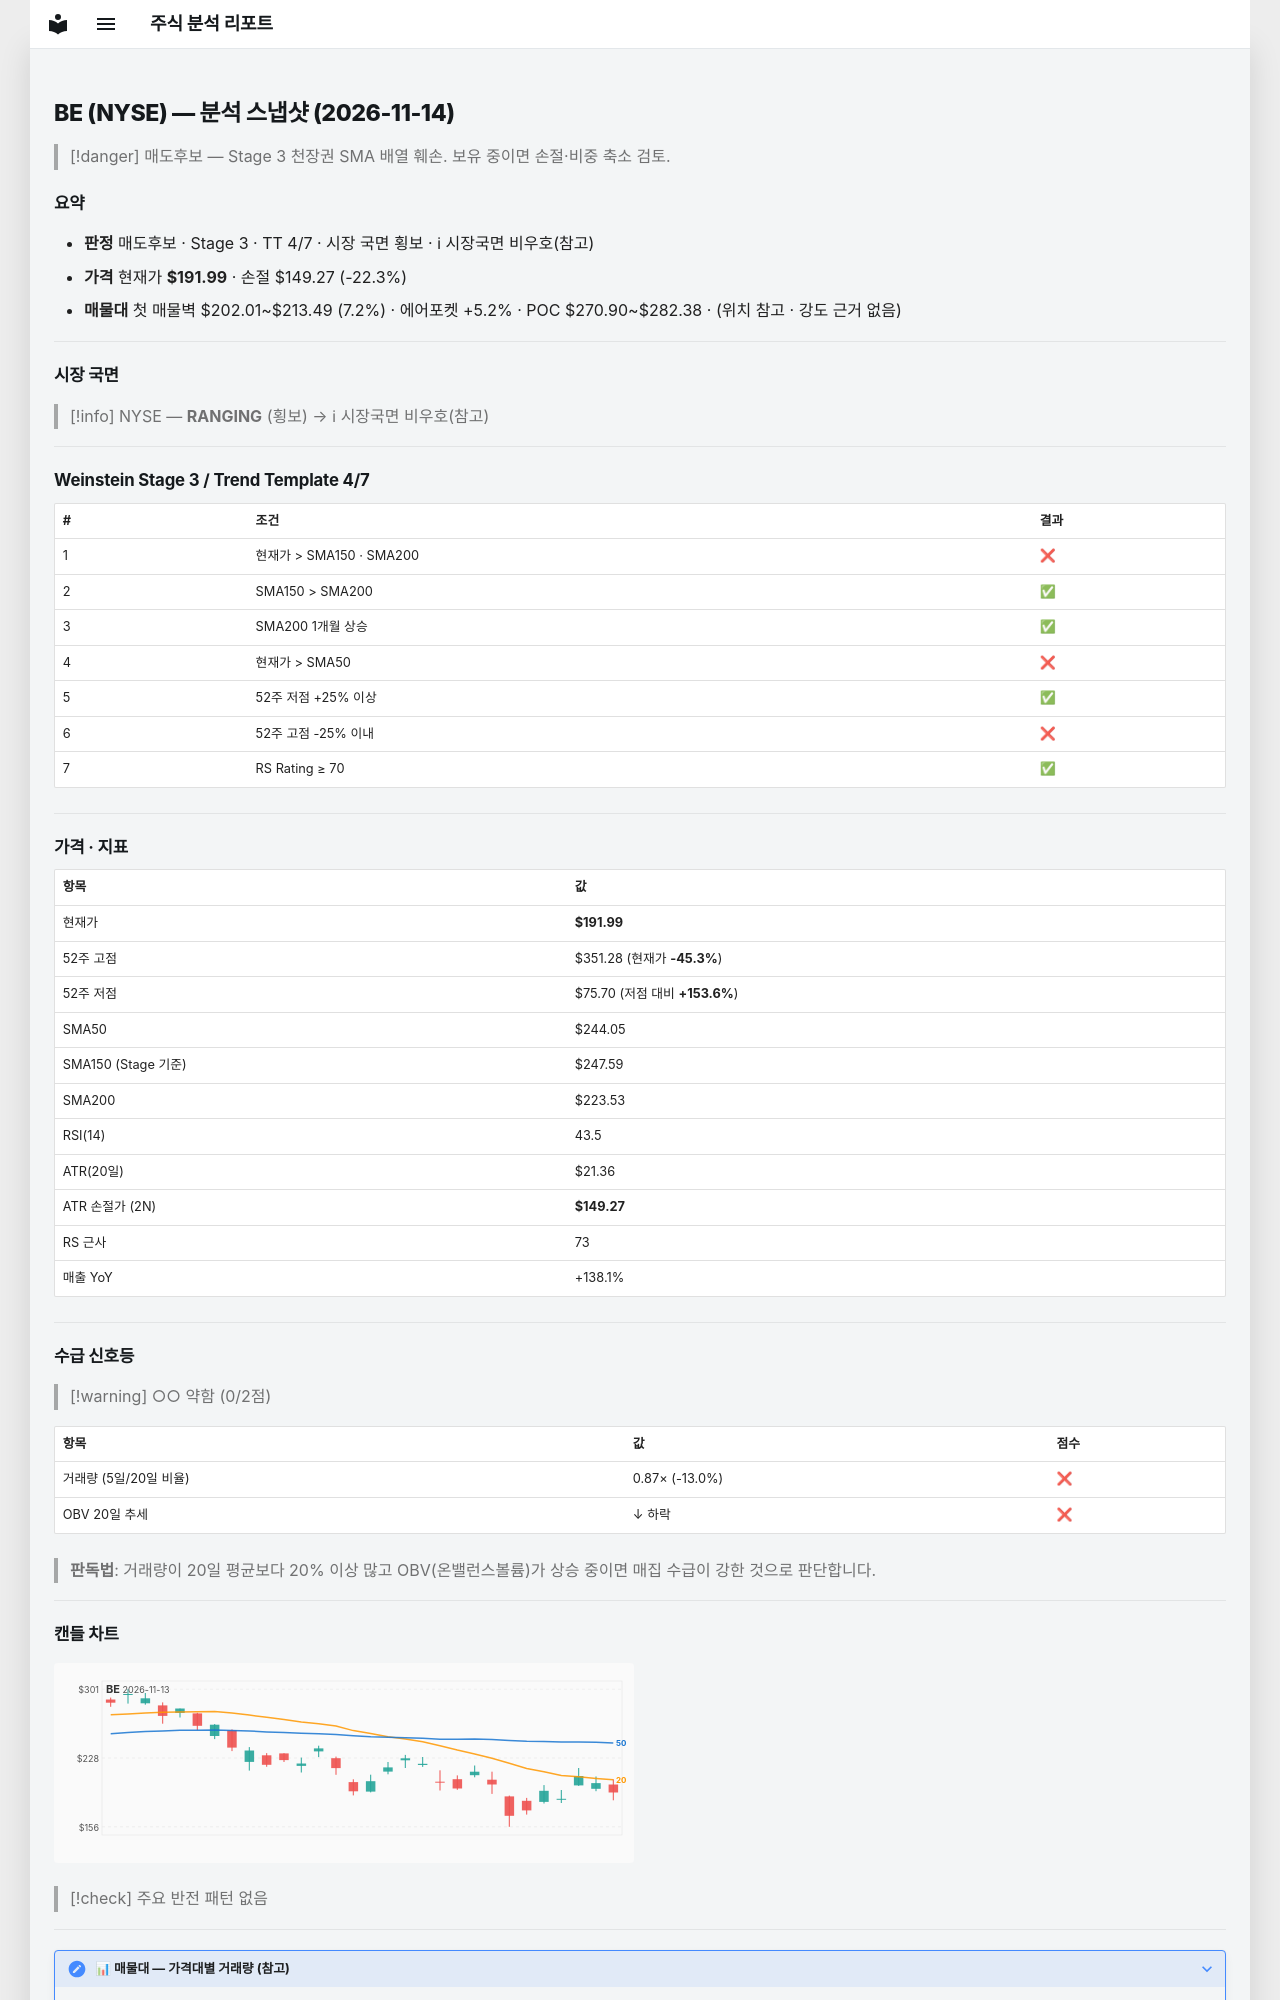

repository: soloandco/stock-reports · page: snapshots/BE-2026-11-14/index.html · generator: mkdocs

---
type: analysis-snapshot
title: BE 분석 스냅샷
ticker: BE
market: NYSE
created: 2026-11-14
updated: 2026-11-14
bar-date: 2026-11-13
verdict: 매도후보
real-rr: 1.44
sma50-gap-pct: -21.3
weekly-position: 저항대아래
weekly-overhead-price: 253.31
weekly-overhead-pct: 31.9
stage: 3
trend-template-score: 4
tt-max: 7
ma-set: sma-50-150-200
price: 191.99000549316406
stop-price: 149.26628905655457
market-regime: RANGING
supply-demand-score: 0/2
supply-demand-label: 약함
status: tracking
tags:
  - stock-agent
  - watchlist
  - BE
  - analysis
related:
  - "[[analysis-template]]"
---

# BE (NYSE) — 분석 스냅샷 (2026-11-14)

> [!danger] 매도후보 — Stage 3 천장권
> SMA 배열 훼손. 보유 중이면 손절·비중 축소 검토.

## 요약

- **판정** 매도후보 · Stage 3 · TT 4/7 · 시장 국면 횡보 · ℹ 시장국면 비우호(참고)
- **가격** 현재가 **$191.99** · 손절 $149.27 (-22.3%)
- **매물대** 첫 매물벽 $202.01~$213.49 (7.2%) · 에어포켓 +5.2% · POC $270.90~$282.38 · (위치 참고 · 강도 근거 없음)

---

## 시장 국면

> [!info] NYSE — **RANGING** (횡보) → ℹ 시장국면 비우호(참고)

---

## Weinstein Stage 3 / Trend Template 4/7

| # | 조건 | 결과 |
|---|------|------|
| 1 | 현재가 > SMA150 · SMA200 | ❌ |
| 2 | SMA150 > SMA200 | ✅ |
| 3 | SMA200 1개월 상승 | ✅ |
| 4 | 현재가 > SMA50 | ❌ |
| 5 | 52주 저점 +25% 이상 | ✅ |
| 6 | 52주 고점 -25% 이내 | ❌ |
| 7 | RS Rating ≥ 70 | ✅ |

---

## 가격 · 지표

| 항목 | 값 |
|------|---|
| 현재가 | **$191.99** |
| 52주 고점 | $351.28 (현재가 **-45.3%**) |
| 52주 저점 | $75.70 (저점 대비 **+153.6%**) |
| SMA50 | $244.05 |
| SMA150 (Stage 기준) | $247.59 |
| SMA200 | $223.53 |
| RSI(14) | 43.5 |
| ATR(20일) | $21.36 |
| ATR 손절가 (2N) | **$149.27** |
| RS 근사 | 73 |
| 매출 YoY | +138.1% |

---
## 수급 신호등

> [!warning] ○○ 약함 (0/2점)

| 항목 | 값 | 점수 |
|------|------|------|
| 거래량 (5일/20일 비율) | 0.87× (-13.0%) | ❌ |
| OBV 20일 추세 | ↓ 하락 | ❌ |

> **판독법**: 거래량이 20일 평균보다 20% 이상 많고 OBV(온밸런스볼륨)가 상승 중이면 매집 수급이 강한 것으로 판단합니다.

---
